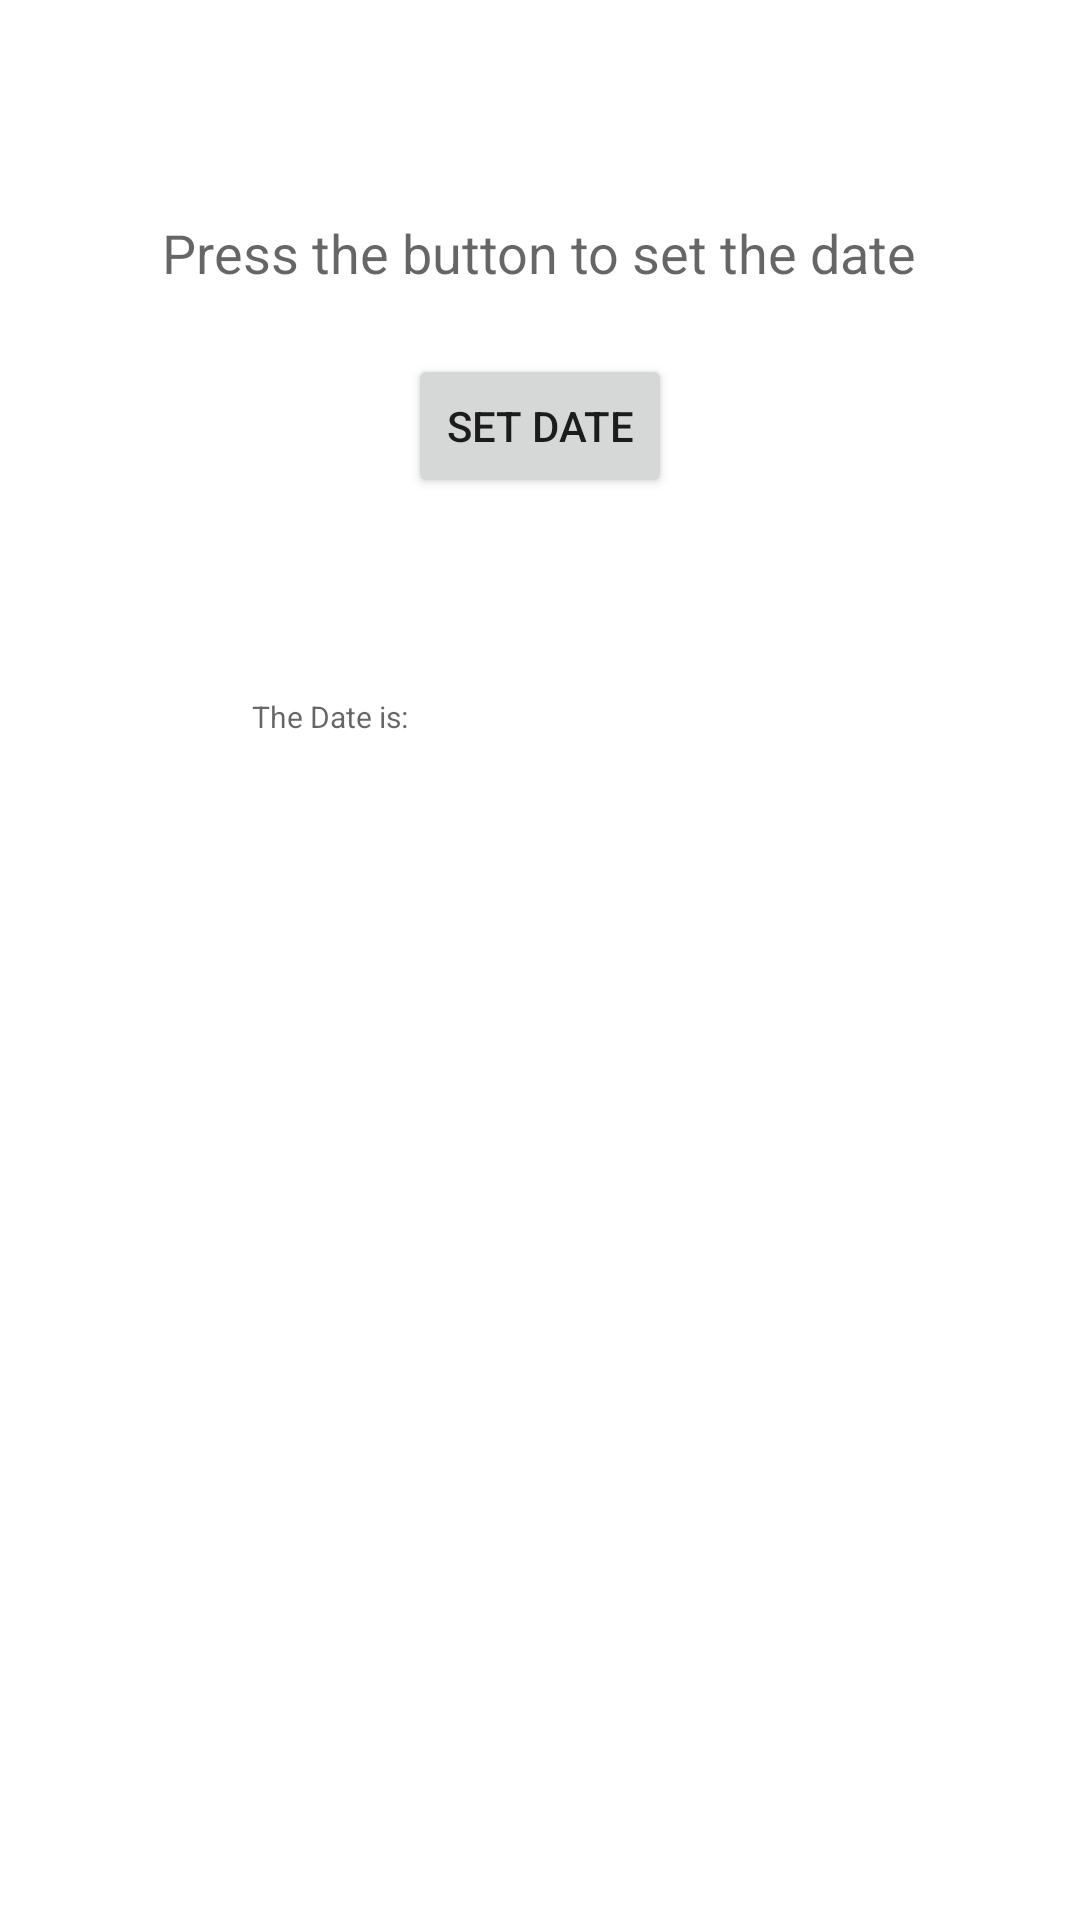

Android layout source for this screen:
<!-- AndroidManifest.xml: application theme Theme.Shrine -->
<!-- res/layout/activity_date_picker.xml -->
<?xml version="1.0" encoding="utf-8"?>
<RelativeLayout
        xmlns:android="http://schemas.android.com/apk/res/android"
        xmlns:tools="http://schemas.android.com/tools"
        android:layout_width="match_parent"
        android:layout_height="match_parent"
        android:paddingBottom="@android:dimen/app_icon_size"
        android:paddingLeft="@android:dimen/app_icon_size"
        android:paddingRight="@android:dimen/app_icon_size"
        android:paddingTop="@android:dimen/app_icon_size"
        tools:context=".date_picker" >

    <Button
            android:id="@+id/button1"
            android:layout_width="wrap_content"
            android:layout_height="wrap_content"
            android:layout_alignParentTop="true"
            android:layout_centerHorizontal="true"
            android:layout_marginTop="70dp"
            android:onClick="setDate"
            android:text="@string/date_button_set" />

    <TextView
            android:id="@+id/textView1"
            android:layout_width="wrap_content"
            android:layout_height="wrap_content"
            android:layout_alignParentTop="true"
            android:layout_centerHorizontal="true"
            android:layout_marginTop="24dp"
            android:text="@string/date_label_set"
            android:textAppearance="?android:attr/textAppearanceMedium" />

    <TextView
            android:id="@+id/textView2"
            android:layout_width="wrap_content"
            android:layout_height="wrap_content"
            android:layout_below="@+id/button1"
            android:layout_marginTop="66dp"
            android:textSize="10dp"
            android:layout_toLeftOf="@+id/button1"
            android:text="@string/date_view_set"
            android:textAppearance="?android:attr/textAppearanceMedium" />

    <TextView
            android:id="@+id/textView3"
            android:layout_width="wrap_content"
            android:layout_height="wrap_content"
            android:layout_alignRight="@+id/button1"
            android:layout_below="@+id/textView2"
            android:layout_marginTop="72dp"
            android:text="@string/date_selected"
            android:textAppearance="?android:attr/textAppearanceMedium" />

</RelativeLayout>
<!-- resources referenced by this layout -->
<resources>
  <string name="date_button_set">Set Date</string>
  <string name="date_label_set">Press the button to set the date</string>
  <string name="date_selected" />
  <string name="date_view_set">The Date is: </string>
  <style name="Theme.Shrine" parent="Theme.MaterialComponents.Light.NoActionBar">
          
          <item name="colorPrimary">@color/colorPrimary</item>
          <item name="colorPrimaryDark">@color/colorPrimaryDark</item>
          <item name="colorAccent">@color/colorAccent</item>
          <item name="android:windowLightStatusBar" tools:targetApi="m">true</item>
      </style>
  <color name="colorPrimary">#E0E0E0</color>
  <color name="colorPrimaryDark">#6facef</color>
  <color name="colorAccent">#FF4081</color>
</resources>
